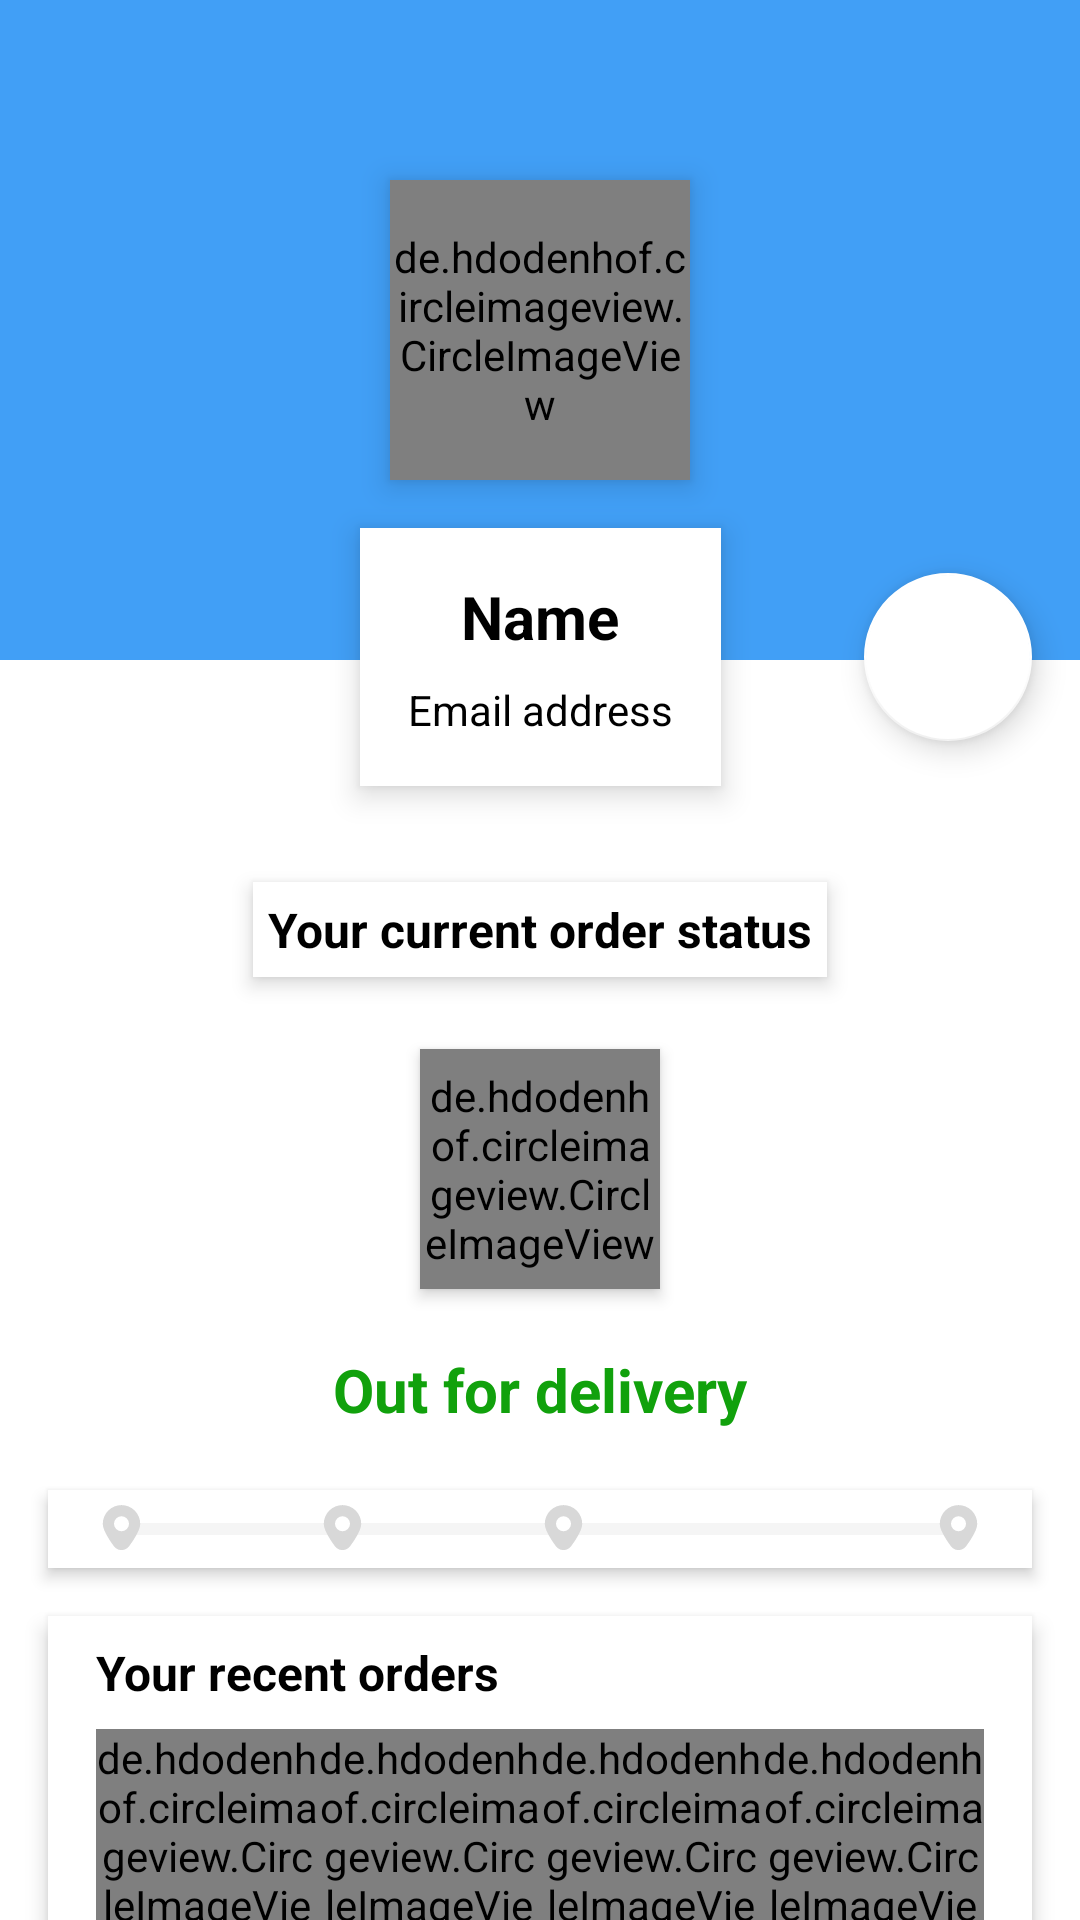

The Android layout XML behind this screen, and the referenced resources:
<!-- AndroidManifest.xml: application theme Theme.SIMP -->
<!-- res/layout/fragment_my_account.xml -->
<?xml version="1.0" encoding="utf-8"?>
<FrameLayout xmlns:android="http://schemas.android.com/apk/res/android"
    xmlns:tools="http://schemas.android.com/tools"
    android:layout_width="match_parent"
    android:layout_height="match_parent"
    tools:context=".MyAccountFragment">

    <androidx.core.widget.NestedScrollView
        android:layout_width="match_parent"
        android:layout_height="match_parent">

        <LinearLayout
            android:layout_width="match_parent"
            android:layout_height="wrap_content"
            android:orientation="vertical" >

            <include layout="@layout/profile_data_layout"/>
            <include layout="@layout/order_status_layout"/>
            <include layout="@layout/your_recent_order_layout"/>
            <include layout="@layout/my_address_layout"/>

            <Button
                android:id="@+id/sign_out_btn"
                android:layout_width="match_parent"
                android:layout_height="wrap_content"
                android:text="Sign Out"
                android:layout_marginStart="16dp"
                android:layout_marginEnd="16dp"
                android:layout_marginBottom="16dp"
                android:background="@color/app_background"
                android:textColor="@color/white"
                android:textStyle="bold"
                android:textSize="14sp"/>

        </LinearLayout>

    </androidx.core.widget.NestedScrollView>

</FrameLayout>
<!-- res/layout/profile_data_layout.xml (included above) -->
<?xml version="1.0" encoding="utf-8"?>
<androidx.constraintlayout.widget.ConstraintLayout xmlns:android="http://schemas.android.com/apk/res/android"
    xmlns:app="http://schemas.android.com/apk/res-auto"
    android:layout_width="match_parent"
    android:layout_height="wrap_content">

    <LinearLayout
        android:id="@+id/linearLayout6"
        android:layout_width="0dp"
        android:layout_height="220dp"
        android:background="@color/app_background"
        android:orientation="horizontal"
        app:layout_constraintEnd_toEndOf="parent"
        app:layout_constraintHorizontal_bias="1.0"
        app:layout_constraintStart_toStartOf="parent"
        app:layout_constraintTop_toTopOf="parent" />

    <de.hdodenhof.circleimageview.CircleImageView
        android:id="@+id/profile_image"
        android:layout_width="100dp"
        android:layout_height="100dp"
        android:elevation="6dp"
        android:src="@drawable/profile_placeholder"
        app:civ_border_color="@color/white"
        app:civ_border_width="5dp"
        app:layout_constraintBottom_toBottomOf="@+id/linearLayout6"
        app:layout_constraintEnd_toEndOf="@+id/linearLayout6"
        app:layout_constraintStart_toStartOf="@+id/linearLayout6"
        app:layout_constraintTop_toTopOf="@+id/linearLayout6" />

    <LinearLayout
        android:id="@+id/linearLayout7"
        android:layout_width="wrap_content"
        android:layout_height="wrap_content"
        android:layout_marginTop="16dp"
        android:layout_marginBottom="16dp"
        android:background="@drawable/slider_background"
        android:elevation="6dp"
        android:orientation="vertical"
        android:padding="16dp"
        app:layout_constraintBottom_toBottomOf="parent"
        app:layout_constraintEnd_toEndOf="parent"
        app:layout_constraintStart_toStartOf="parent"
        app:layout_constraintTop_toBottomOf="@+id/profile_image">

        <TextView
            android:id="@+id/user_name"
            android:layout_width="match_parent"
            android:layout_height="wrap_content"
            android:layout_marginBottom="8dp"
            android:text="Name"
            android:textAlignment="center"
            android:textColor="@color/black"
            android:textSize="20sp"
            android:textStyle="bold" />

        <TextView
            android:id="@+id/user_email"
            android:layout_width="match_parent"
            android:layout_height="wrap_content"
            android:text="Email address"
            android:textAlignment="center"
            android:textColor="@color/black" />

    </LinearLayout>

    <com.google.android.material.floatingactionbutton.FloatingActionButton
        android:id="@+id/settings_btn"
        android:layout_width="wrap_content"
        android:layout_height="wrap_content"
        android:layout_marginEnd="16dp"
        android:clickable="true"
        app:tint="@color/app_background"
        app:backgroundTint="@color/white"
        app:layout_constraintBottom_toBottomOf="@+id/linearLayout7"
        app:layout_constraintEnd_toEndOf="parent"
        app:layout_constraintTop_toTopOf="@+id/linearLayout7"
        app:srcCompat="@drawable/settings_ic" />

</androidx.constraintlayout.widget.ConstraintLayout>
<!-- res/layout/order_status_layout.xml (included above) -->
<?xml version="1.0" encoding="utf-8"?>
<androidx.constraintlayout.widget.ConstraintLayout xmlns:android="http://schemas.android.com/apk/res/android"
    xmlns:app="http://schemas.android.com/apk/res-auto"
    android:layout_width="match_parent"
    android:layout_height="wrap_content">

    <TextView
        android:id="@+id/textView4"
        android:layout_width="wrap_content"
        android:layout_height="wrap_content"
        android:layout_marginStart="16dp"
        android:layout_marginTop="16dp"
        android:layout_marginEnd="16dp"
        android:background="@drawable/slider_background"
        android:elevation="4dp"
        android:padding="5dp"
        android:text="Your current order status"
        android:textColor="@color/black"
        android:textSize="16sp"
        android:textStyle="bold"
        app:layout_constraintEnd_toEndOf="parent"
        app:layout_constraintStart_toStartOf="parent"
        app:layout_constraintTop_toTopOf="parent" />

    <de.hdodenhof.circleimageview.CircleImageView
        android:id="@+id/current_order_image"
        android:layout_width="80dp"
        android:layout_height="80dp"
        android:layout_marginStart="16dp"
        android:layout_marginTop="24dp"
        android:layout_marginEnd="16dp"
        android:elevation="3dp"
        android:src="@drawable/dod01"
        app:civ_border_color="#6b01ff"
        app:civ_border_width="5dp"
        app:layout_constraintEnd_toEndOf="parent"
        app:layout_constraintStart_toStartOf="parent"
        app:layout_constraintTop_toBottomOf="@+id/textView4" />

    <TextView
        android:id="@+id/current_order_status"
        android:layout_width="wrap_content"
        android:layout_height="wrap_content"
        android:layout_marginStart="16dp"
        android:layout_marginTop="16dp"
        android:layout_marginEnd="16dp"
        android:padding="4dp"
        android:elevation="4dp"
        android:text="Out for delivery"
        android:textColor="@color/success"
        android:textSize="20sp"
        android:textStyle="bold"
        app:layout_constraintEnd_toEndOf="parent"
        app:layout_constraintStart_toStartOf="parent"
        app:layout_constraintTop_toBottomOf="@+id/current_order_image" />

    <LinearLayout
        android:layout_width="0dp"
        android:layout_height="wrap_content"
        android:layout_marginStart="16dp"
        android:layout_marginTop="16dp"
        android:layout_marginEnd="16dp"
        android:layout_marginBottom="16dp"
        android:background="@drawable/slider_background"
        android:elevation="3dp"
        android:padding="5dp"
        android:orientation="horizontal"
        app:layout_constraintBottom_toBottomOf="parent"
        app:layout_constraintEnd_toEndOf="parent"
        app:layout_constraintStart_toStartOf="parent"
        app:layout_constraintTop_toBottomOf="@+id/current_order_status">

        <ImageView
            android:id="@+id/order_indicator"
            android:layout_width="15dp"
            app:tint="#d8d8d8"
            app:srcCompat="@drawable/location_ic"
            android:translationX="12dp"
            android:layout_height="15dp"/>

        <ProgressBar
            android:id="@+id/order_packed_progressbar"
            style="?android:attr/progressBarStyleHorizontal"
            android:layout_width="wrap_content"
            android:layout_weight="1"
            android:progress="0"
            android:progressBackgroundTint="#d8d8d8"
            android:translationX="8dp"
            android:layout_height="wrap_content" />

        <ImageView
            android:id="@+id/packed_indicator"
            android:layout_width="15dp"
            app:tint="#d8d8d8"
            app:srcCompat="@drawable/location_ic"
            android:translationX="4dp"
            android:layout_height="15dp"/>

        <ProgressBar
            android:id="@+id/pack_shipping_progressbar"
            style="?android:attr/progressBarStyleHorizontal"
            android:layout_width="wrap_content"
            android:layout_weight="1"
            android:progress="0"
            android:progressBackgroundTint="#d8d8d8"
            android:layout_height="wrap_content" />

        <ImageView
            android:id="@+id/shipping_indicator"
            android:layout_width="15dp"
            app:srcCompat="@drawable/location_ic"
            app:tint="#d8d8d8"
            android:translationX="-4dp"
            android:layout_height="15dp"/>

        <ProgressBar
            android:id="@+id/pack_delivered_progressbar"
            style="?android:attr/progressBarStyleHorizontal"
            android:layout_width="106dp"
            android:layout_height="wrap_content"
            android:layout_weight="1"
            android:translationX="-8dp"
            android:progress="0"
            android:progressBackgroundTint="#d8d8d8" />

        <ImageView
            android:layout_width="15dp"
            app:srcCompat="@drawable/location_ic"
            android:translationX="-12dp"
            app:tint="#d8d8d8"
            android:layout_height="15dp"/>

    </LinearLayout>

</androidx.constraintlayout.widget.ConstraintLayout>
<!-- res/layout/your_recent_order_layout.xml (included above) -->
<?xml version="1.0" encoding="utf-8"?>
<androidx.constraintlayout.widget.ConstraintLayout xmlns:android="http://schemas.android.com/apk/res/android"
    xmlns:app="http://schemas.android.com/apk/res-auto"
    android:layout_width="match_parent"
    android:layout_marginStart="16dp"
    android:layout_marginEnd="16dp"
    android:background="@drawable/slider_background"
    android:elevation="4dp"
    android:layout_height="wrap_content">

    <TextView
        android:id="@+id/textView6"
        android:layout_width="wrap_content"
        android:layout_height="wrap_content"
        android:layout_marginStart="16dp"
        android:layout_marginTop="8dp"
        android:text="Your recent orders"
        android:textSize="16sp"
        android:textColor="@color/black"
        android:textStyle="bold"
        app:layout_constraintStart_toStartOf="parent"
        app:layout_constraintTop_toTopOf="parent" />

    <LinearLayout
        android:id="@+id/recent_orders_container"
        android:layout_width="0dp"
        android:layout_height="wrap_content"
        android:layout_marginStart="16dp"
        android:layout_marginTop="8dp"
        android:layout_marginEnd="16dp"
        android:layout_marginBottom="16dp"
        android:orientation="horizontal"
        app:layout_constraintBottom_toBottomOf="parent"
        app:layout_constraintEnd_toEndOf="parent"
        app:layout_constraintStart_toStartOf="parent"
        app:layout_constraintTop_toBottomOf="@+id/textView6">

        <de.hdodenhof.circleimageview.CircleImageView
            android:layout_width="70dp"
            android:layout_height="70dp"
            android:layout_weight="1"
            android:elevation="6dp"
            android:src="@drawable/dod01"
            app:civ_border_color="@color/app_background"
            app:civ_border_width="4dp" />

        <de.hdodenhof.circleimageview.CircleImageView
            android:layout_width="70dp"
            android:layout_height="70dp"
            android:layout_weight="1"
            android:elevation="6dp"
            android:src="@drawable/dod02"
            app:civ_border_color="@color/app_background"
            app:civ_border_width="4dp" />

        <de.hdodenhof.circleimageview.CircleImageView
            android:layout_width="70dp"
            android:layout_height="70dp"
            android:layout_weight="1"
            android:elevation="6dp"
            android:src="@drawable/dod03"
            app:civ_border_color="@color/app_background"
            app:civ_border_width="4dp" />

        <de.hdodenhof.circleimageview.CircleImageView
            android:layout_width="70dp"
            android:layout_height="70dp"
            android:layout_weight="1"
            android:elevation="6dp"
            android:src="@drawable/dod04"
            app:civ_border_color="@color/app_background"
            app:civ_border_width="4dp" />


    </LinearLayout>
</androidx.constraintlayout.widget.ConstraintLayout>
<!-- res/layout/my_address_layout.xml (included above) -->
<?xml version="1.0" encoding="utf-8"?>
<androidx.constraintlayout.widget.ConstraintLayout xmlns:android="http://schemas.android.com/apk/res/android"
    xmlns:app="http://schemas.android.com/apk/res-auto"
    android:layout_width="match_parent"
    android:layout_height="wrap_content"
    android:elevation="4dp"
    android:layout_margin="16dp"
    android:background="@drawable/slider_background">

    <TextView
        android:id="@+id/textView10"
        android:layout_width="wrap_content"
        android:layout_height="wrap_content"
        android:layout_marginStart="16dp"
        android:layout_marginTop="16dp"
        android:text="My Address"
        android:textColor="@color/black"
        android:textSize="16sp"
        android:textStyle="bold"
        app:layout_constraintStart_toStartOf="parent"
        app:layout_constraintTop_toTopOf="parent" />

    <Button
        android:id="@+id/view_all_address_btn"
        android:layout_width="wrap_content"
        android:layout_height="wrap_content"
        android:stateListAnimator="@null"
        android:background="@color/transparent"
        android:text="View all"
        android:textColor="@color/app_background"
        app:layout_constraintEnd_toEndOf="parent"
        app:layout_constraintTop_toTopOf="parent" />

    <TextView
        android:id="@+id/address_fullname"
        android:layout_width="wrap_content"
        android:layout_height="wrap_content"
        android:layout_marginStart="16dp"
        android:layout_marginTop="16dp"
        android:text="Full Name"
        android:textColor="@color/black"
        android:textStyle="bold"
        app:layout_constraintStart_toStartOf="parent"
        app:layout_constraintTop_toBottomOf="@+id/textView10" />

    <TextView
        android:id="@+id/address"
        android:layout_width="0dp"
        android:layout_height="wrap_content"
        android:layout_marginStart="16dp"
        android:layout_marginTop="16dp"
        android:layout_marginEnd="16dp"
        android:text="Address"
        android:textColor="@color/black"
        app:layout_constraintEnd_toEndOf="parent"
        app:layout_constraintStart_toStartOf="parent"
        app:layout_constraintTop_toBottomOf="@+id/address_fullname" />

    <TextView
        android:id="@+id/address_pincode"
        android:layout_width="wrap_content"
        android:layout_height="wrap_content"
        android:layout_marginStart="16dp"
        android:layout_marginTop="8dp"
        android:layout_marginBottom="16dp"
        android:text="Pincode"
        android:textColor="@color/black"
        android:textSize="12sp"
        android:textStyle="bold"
        app:layout_constraintBottom_toBottomOf="parent"
        app:layout_constraintStart_toStartOf="parent"
        app:layout_constraintTop_toBottomOf="@+id/address" />


</androidx.constraintlayout.widget.ConstraintLayout>
<!-- resources referenced by this layout -->
<resources>
  <color name="app_background">#419FF6</color>
  <color name="black">#FF000000</color>
  <color name="success">#11A10C</color>
  <color name="transparent">#00FFFFFF</color>
  <color name="white">#FFFFFFFF</color>
  <!-- drawable dod01: png bitmap (drawable, 767013 bytes) -->
  <!-- drawable dod03: png bitmap (drawable, 710006 bytes) -->
  <!-- drawable dod04: png bitmap (drawable, 545290 bytes) -->
  <!-- drawable location_ic (drawable) -->
  <vector xmlns:android="http://schemas.android.com/apk/res/android"
      android:width="24dp"
      android:height="24dp"
      android:viewportWidth="24"
      android:viewportHeight="24">
    <path
        android:fillColor="#FF000000"
        android:pathData="M12,0.042a9.992,9.992 0,0 0,-9.981 9.98c0,2.57 1.99,6.592 5.915,11.954a5.034,5.034 0,0 0,8.132 0c3.925,-5.362 5.915,-9.384 5.915,-11.954A9.992,9.992 0,0 0,12 0.042ZM12,14a4,4 0,1 1,4 -4A4,4 0,0 1,12 14Z"/>
  </vector>
  <!-- drawable profile_placeholder: vector/xml drawable (drawable, 2417 chars, omitted) -->
  <!-- drawable slider_background (drawable) -->
  <?xml version="1.0" encoding="utf-8"?>
  <layer-list xmlns:android="http://schemas.android.com/apk/res/android">
      <item>
          <shape android:shape="rectangle">
              <solid android:color="@color/white"/>
              <corners android:radius="@dimen/_6sdp"/>
          </shape>
      </item>
  </layer-list>
  <style name="Theme.SIMP" parent="Theme.MaterialComponents.DayNight.NoActionBar">
          
          <item name="colorPrimary">@color/purple_500</item>
          <item name="colorPrimaryVariant">@color/purple_700</item>
          <item name="colorOnPrimary">@color/white</item>
          
          <item name="colorSecondary">@color/teal_200</item>
          <item name="colorSecondaryVariant">@color/teal_700</item>
          <item name="colorOnSecondary">@color/black</item>
          
          <item name="android:statusBarColor">@color/app_background</item>
          
          <item name="android:windowContentTransitions">true</item>/&gt;
          <item name="android:windowIsTranslucent">true</item>
      </style>
  <color name="purple_500">#FF6200EE</color>
  <color name="purple_700">#FF3700B3</color>
  <color name="teal_200">#FF03DAC5</color>
  <color name="teal_700">#FF018786</color>
</resources>
